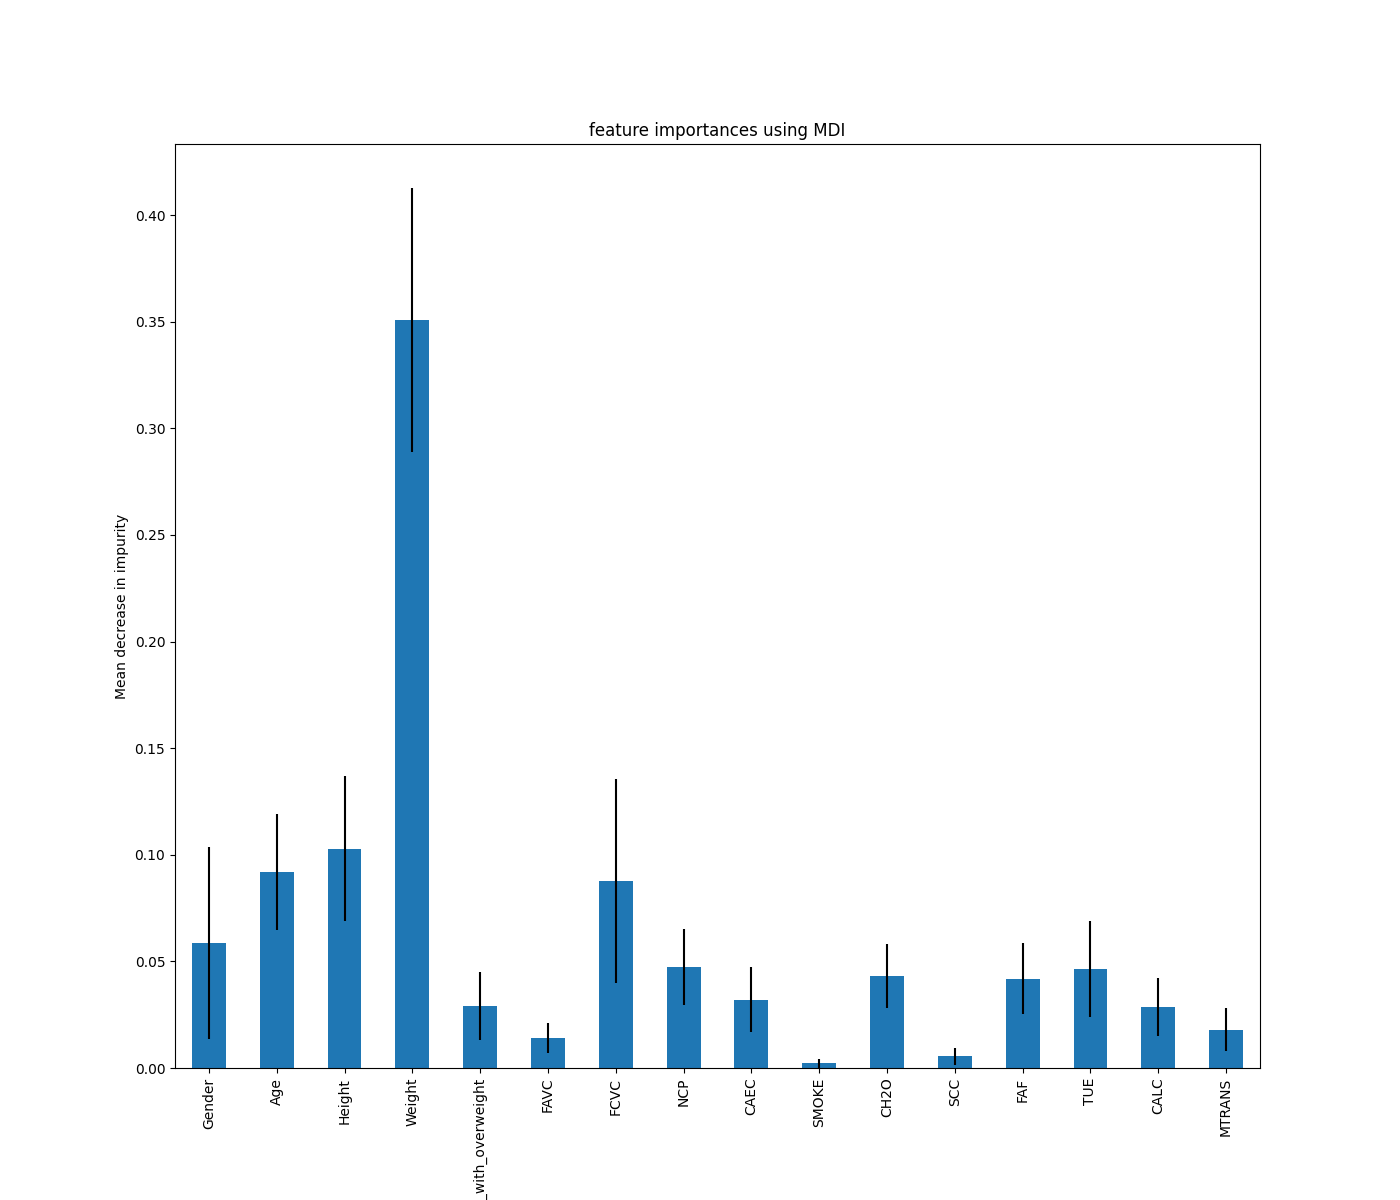

The data file committed next to this chart (first rows):
, 0
Weight, 0.3508
Height, 0.1027
Age, 0.092
FCVC, 0.08783
Gender, 0.05856
